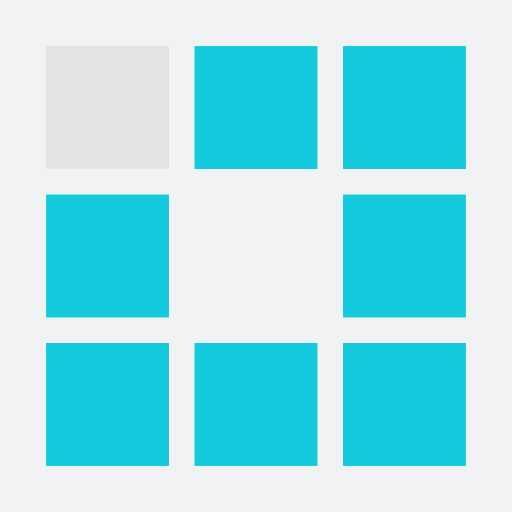
t = 0.00 s
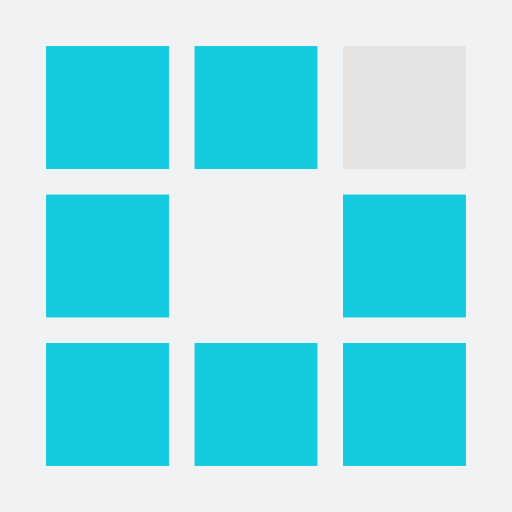
t = 0.33 s
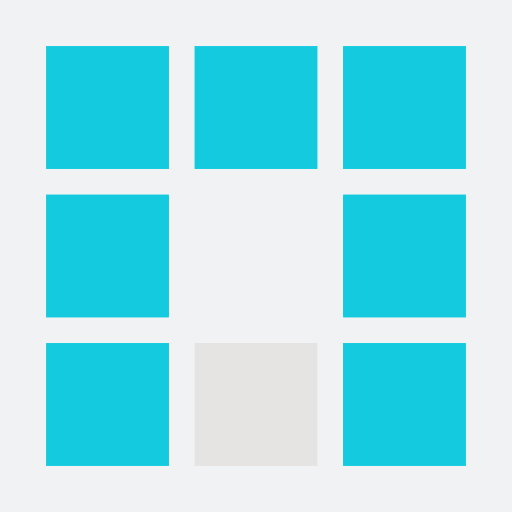
t = 0.66 s
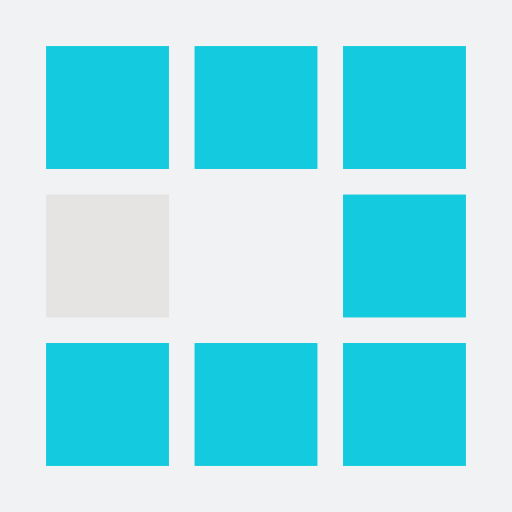
t = 0.99 s
t = 1.32 s: frame unchanged from t = 0.33 s, image omitted
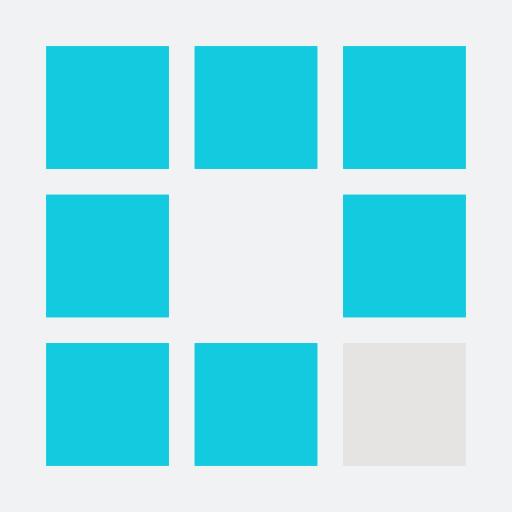
t = 1.61 s

The animated SVG that drew these frames (rendered in a browser with its animation timeline set to each time). Animation: 8 SMIL elements (animate=8); one cycle of 1.97 s, repeats indefinitely.

<?xml version="1.0" encoding="utf-8"?>
<svg xmlns="http://www.w3.org/2000/svg" xmlns:xlink="http://www.w3.org/1999/xlink" style="margin: auto; background: rgb(241, 242, 243); display: block; shape-rendering: auto;" width="221px" height="221px" viewBox="0 0 100 100" preserveAspectRatio="xMidYMid">
<rect x="9" y="9" width="24" height="24" fill="#13cadf">
  <animate attributeName="fill" values="#e6e4e2;#13cadf;#13cadf" keyTimes="0;0.125;1" dur="1.0526315789473684s" repeatCount="indefinite" begin="0s" calcMode="discrete"></animate>
</rect><rect x="38" y="9" width="24" height="24" fill="#13cadf">
  <animate attributeName="fill" values="#e6e4e2;#13cadf;#13cadf" keyTimes="0;0.125;1" dur="1.0526315789473684s" repeatCount="indefinite" begin="0.13157894736842105s" calcMode="discrete"></animate>
</rect><rect x="67" y="9" width="24" height="24" fill="#13cadf">
  <animate attributeName="fill" values="#e6e4e2;#13cadf;#13cadf" keyTimes="0;0.125;1" dur="1.0526315789473684s" repeatCount="indefinite" begin="0.2631578947368421s" calcMode="discrete"></animate>
</rect><rect x="9" y="38" width="24" height="24" fill="#13cadf">
  <animate attributeName="fill" values="#e6e4e2;#13cadf;#13cadf" keyTimes="0;0.125;1" dur="1.0526315789473684s" repeatCount="indefinite" begin="0.9210526315789473s" calcMode="discrete"></animate>
</rect><rect x="67" y="38" width="24" height="24" fill="#13cadf">
  <animate attributeName="fill" values="#e6e4e2;#13cadf;#13cadf" keyTimes="0;0.125;1" dur="1.0526315789473684s" repeatCount="indefinite" begin="0.3947368421052631s" calcMode="discrete"></animate>
</rect><rect x="9" y="67" width="24" height="24" fill="#13cadf">
  <animate attributeName="fill" values="#e6e4e2;#13cadf;#13cadf" keyTimes="0;0.125;1" dur="1.0526315789473684s" repeatCount="indefinite" begin="0.7894736842105262s" calcMode="discrete"></animate>
</rect><rect x="38" y="67" width="24" height="24" fill="#13cadf">
  <animate attributeName="fill" values="#e6e4e2;#13cadf;#13cadf" keyTimes="0;0.125;1" dur="1.0526315789473684s" repeatCount="indefinite" begin="0.6578947368421052s" calcMode="discrete"></animate>
</rect><rect x="67" y="67" width="24" height="24" fill="#13cadf">
  <animate attributeName="fill" values="#e6e4e2;#13cadf;#13cadf" keyTimes="0;0.125;1" dur="1.0526315789473684s" repeatCount="indefinite" begin="0.5263157894736842s" calcMode="discrete"></animate>
</rect>
<!-- [ldio] generated by https://loading.io/ --></svg>
